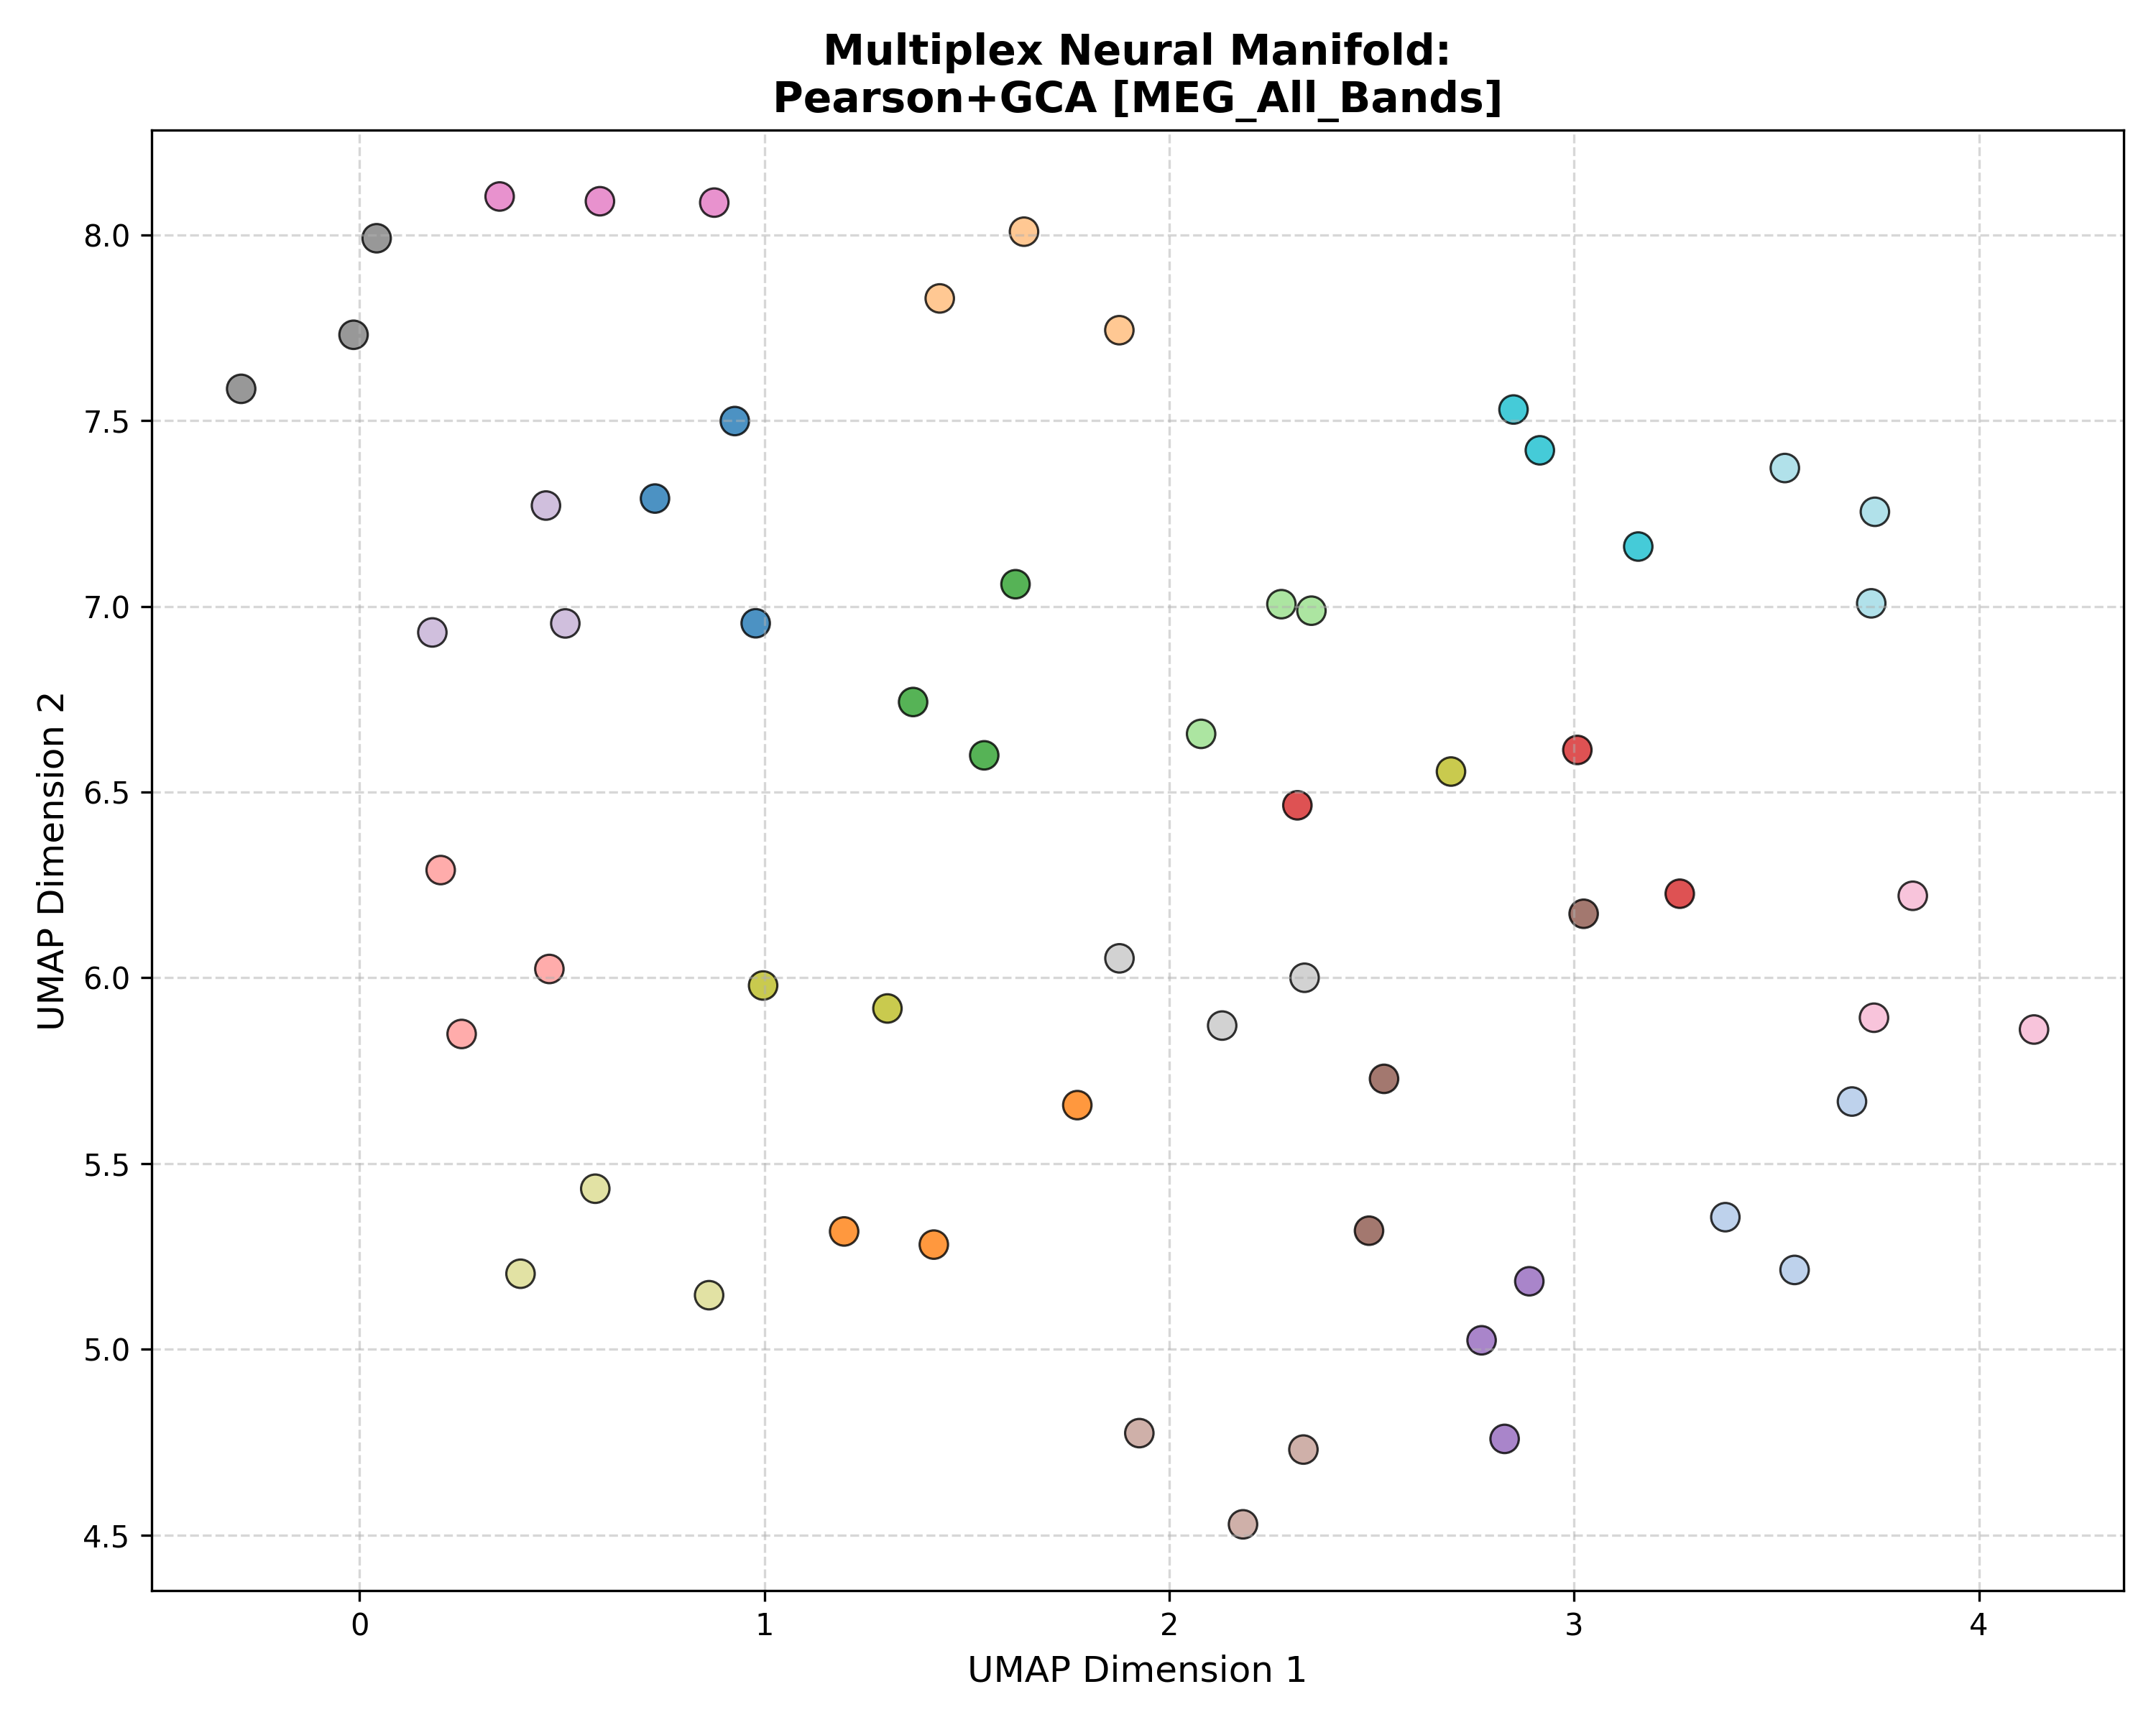

Data behind this chart, as committed beside it:
Subject_ID, UMAP_Dimension_1, UMAP_Dimension_2, Analysis_Group
100307, 0.927, 7.499, Pearson+GCA [MEG_All_Bands]
100307, 0.7299, 7.29, Pearson+GCA [MEG_All_Bands]
100307, 0.9786, 6.954, Pearson+GCA [MEG_All_Bands]
102816, 3.374, 5.356, Pearson+GCA [MEG_All_Bands]
102816, 3.545, 5.214, Pearson+GCA [MEG_All_Bands]
102816, 3.686, 5.667, Pearson+GCA [MEG_All_Bands]
106521, 1.773, 5.657, Pearson+GCA [MEG_All_Bands]
106521, 1.419, 5.282, Pearson+GCA [MEG_All_Bands]
106521, 1.197, 5.317, Pearson+GCA [MEG_All_Bands]
108323, 1.877, 7.743, Pearson+GCA [MEG_All_Bands]
108323, 1.433, 7.829, Pearson+GCA [MEG_All_Bands]
108323, 1.641, 8.009, Pearson+GCA [MEG_All_Bands]
109123, 1.543, 6.599, Pearson+GCA [MEG_All_Bands]
109123, 1.62, 7.06, Pearson+GCA [MEG_All_Bands]
109123, 1.367, 6.742, Pearson+GCA [MEG_All_Bands]
111514, 2.351, 6.988, Pearson+GCA [MEG_All_Bands]
111514, 2.079, 6.657, Pearson+GCA [MEG_All_Bands]
111514, 2.277, 7.006, Pearson+GCA [MEG_All_Bands]
112920, 3.261, 6.226, Pearson+GCA [MEG_All_Bands]
112920, 2.317, 6.464, Pearson+GCA [MEG_All_Bands]
112920, 3.008, 6.613, Pearson+GCA [MEG_All_Bands]
113922, 0.2005, 6.29, Pearson+GCA [MEG_All_Bands]
113922, 0.2523, 5.849, Pearson+GCA [MEG_All_Bands]
113922, 0.469, 6.024, Pearson+GCA [MEG_All_Bands]
116726, 2.889, 5.183, Pearson+GCA [MEG_All_Bands]
116726, 2.772, 5.024, Pearson+GCA [MEG_All_Bands]
116726, 2.828, 4.759, Pearson+GCA [MEG_All_Bands]
133019, 0.1799, 6.93, Pearson+GCA [MEG_All_Bands]
133019, 0.4606, 7.271, Pearson+GCA [MEG_All_Bands]
133019, 0.5083, 6.954, Pearson+GCA [MEG_All_Bands]
146129, 2.493, 5.319, Pearson+GCA [MEG_All_Bands]
146129, 2.531, 5.728, Pearson+GCA [MEG_All_Bands]
146129, 3.024, 6.172, Pearson+GCA [MEG_All_Bands]
149741, 1.926, 4.774, Pearson+GCA [MEG_All_Bands]
149741, 2.331, 4.73, Pearson+GCA [MEG_All_Bands]
149741, 2.182, 4.529, Pearson+GCA [MEG_All_Bands]
156334, 0.5938, 8.091, Pearson+GCA [MEG_All_Bands]
156334, 0.3461, 8.103, Pearson+GCA [MEG_All_Bands]
156334, 0.8762, 8.087, Pearson+GCA [MEG_All_Bands]
158136, 3.741, 5.893, Pearson+GCA [MEG_All_Bands]
158136, 3.837, 6.221, Pearson+GCA [MEG_All_Bands]
158136, 4.136, 5.861, Pearson+GCA [MEG_All_Bands]
162026, -0.01471, 7.731, Pearson+GCA [MEG_All_Bands]
162026, -0.2923, 7.586, Pearson+GCA [MEG_All_Bands]
162026, 0.04233, 7.991, Pearson+GCA [MEG_All_Bands]
162935, 2.131, 5.871, Pearson+GCA [MEG_All_Bands]
162935, 2.334, 6, Pearson+GCA [MEG_All_Bands]
162935, 1.877, 6.052, Pearson+GCA [MEG_All_Bands]
164636, 2.696, 6.555, Pearson+GCA [MEG_All_Bands]
164636, 0.9969, 5.979, Pearson+GCA [MEG_All_Bands]
164636, 1.304, 5.917, Pearson+GCA [MEG_All_Bands]
166438, 0.5823, 5.432, Pearson+GCA [MEG_All_Bands]
166438, 0.8635, 5.146, Pearson+GCA [MEG_All_Bands]
166438, 0.3977, 5.203, Pearson+GCA [MEG_All_Bands]
169040, 2.85, 7.53, Pearson+GCA [MEG_All_Bands]
169040, 3.158, 7.161, Pearson+GCA [MEG_All_Bands]
169040, 2.915, 7.42, Pearson+GCA [MEG_All_Bands]
172029, 3.521, 7.372, Pearson+GCA [MEG_All_Bands]
172029, 3.743, 7.255, Pearson+GCA [MEG_All_Bands]
172029, 3.734, 7.008, Pearson+GCA [MEG_All_Bands]
